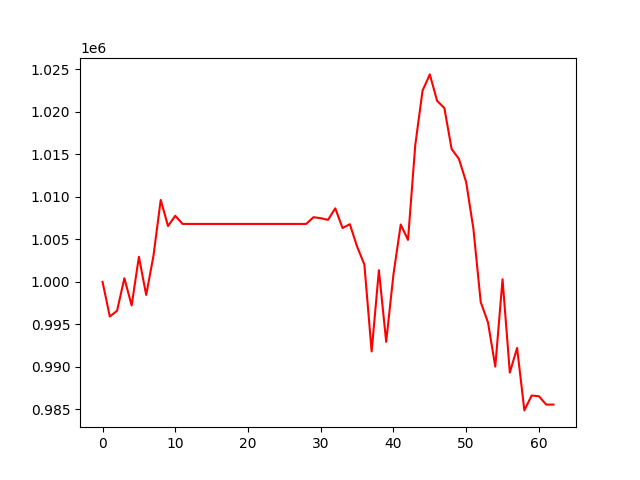

Values plotted in this chart, from the file beside it:
, 0
0, 1000000
1, 995915
2, 996603
3, 1000433
4, 997222
5, 1002950
6, 998457
7, 1003057
8, 1009644
9, 1006568
10, 1007775
11, 1006819
12, 1006819
13, 1006819
14, 1006819
15, 1006819
16, 1006819
17, 1006819
18, 1006819
19, 1006819
20, 1006819
21, 1006819
22, 1006819
23, 1006819
24, 1006819
25, 1006819
26, 1006819
27, 1006819
28, 1006819
29, 1007610
30, 1007492
31, 1007296
32, 1008653
33, 1006335
34, 1006789
35, 1004156
36, 1002042
37, 991805
38, 1001374
39, 992938
40, 1000875
41, 1006747
42, 1004939
43, 1016101
44, 1022507
45, 1024420
46, 1021309
47, 1020458
48, 1015636
49, 1014476
50, 1011733
51, 1006197
52, 997616
53, 995221
54, 990022
55, 1000303
56, 989319
57, 992219
58, 984869
59, 986620
... 3 more rows
